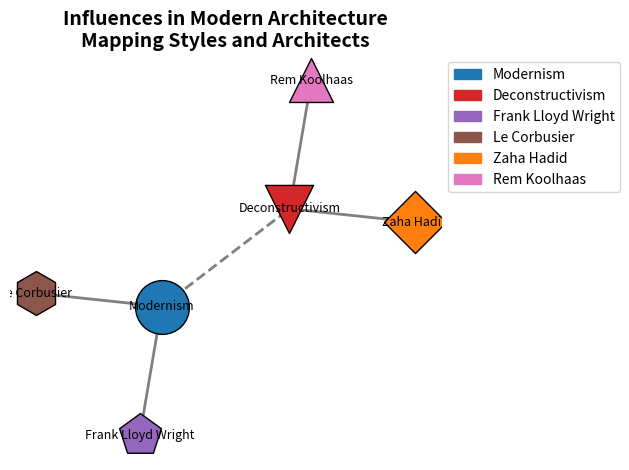

Here is the Python script that generated this plot:
import matplotlib.pyplot as plt
import networkx as nx
import matplotlib.patches as mpatches

nodes = [
    'Modernism', 'Deconstructivism',
    'Frank Lloyd Wright', 'Le Corbusier', 'Zaha Hadid', 'Rem Koolhaas'
]

edges = [
    ('Modernism', 'Deconstructivism'),
    ('Frank Lloyd Wright', 'Modernism'),
    ('Le Corbusier', 'Modernism'),
    ('Zaha Hadid', 'Deconstructivism'),
    ('Rem Koolhaas', 'Deconstructivism')
]

G = nx.Graph()
G.add_nodes_from(nodes)
G.add_edges_from(edges)

pos = nx.spring_layout(G, seed=42)

node_colors = {
    'Modernism': '#1F77B4',
    'Deconstructivism': '#D62728',
    'Frank Lloyd Wright': '#9467BD',
    'Le Corbusier': '#8C564B',
    'Zaha Hadid': '#FF7F0E',
    'Rem Koolhaas': '#E377C2'
}

node_sizes = {
    'Modernism': 1500,
    'Deconstructivism': 1200,
    'Frank Lloyd Wright': 1000,
    'Le Corbusier': 1000,
    'Zaha Hadid': 1000,
    'Rem Koolhaas': 1000
}

node_shapes = {
    'Modernism': 'o',
    'Deconstructivism': 'v',
    'Frank Lloyd Wright': 'p',
    'Le Corbusier': 'h',
    'Zaha Hadid': 'D',
    'Rem Koolhaas': '^'
}

for node in G.nodes():
    nx.draw_networkx_nodes(
        G, pos,
        nodelist=[node],
        node_size=node_sizes[node],
        node_color=node_colors[node],
        edgecolors='black',
        node_shape=node_shapes[node]
    )

edge_styles = {
    ('Modernism', 'Deconstructivism'): 'dashed',
    ('Frank Lloyd Wright', 'Modernism'): 'dotted',
    ('Le Corbusier', 'Modernism'): 'dashdot',
    ('Zaha Hadid', 'Deconstructivism'): 'dashed',
    ('Rem Koolhaas', 'Deconstructivism'): 'dotted'
}

for edge in G.edges():
    nx.draw_networkx_edges(
        G, pos,
        edgelist=[edge],
        style=edge_styles.get(edge, 'solid'),
        width=2,
        edge_color='gray'
    )

nx.draw_networkx_labels(G, pos, font_size=9, font_family='sans-serif')

plt.title(
    "Influences in Modern Architecture\nMapping Styles and Architects",
    fontsize=14, fontweight='bold'
)

handles = [mpatches.Patch(color=node_colors[node], label=node) for node in node_colors]
plt.legend(handles=handles, loc='upper left', bbox_to_anchor=(1, 1))

plt.axis('off')
plt.tight_layout()

plt.show()
